3-way image classification set "split_cnn_dataset" from GitHub (Luki26-png/mango-leaf-classifier); label vocabulary: apel mango, dodol mango, harum manis mango.

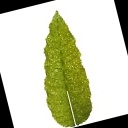
Label: dodol mango

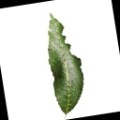
Label: harum manis mango

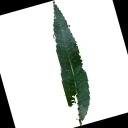
Label: apel mango

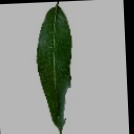
Label: harum manis mango

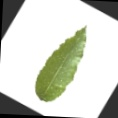
Label: dodol mango

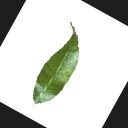
Label: apel mango
